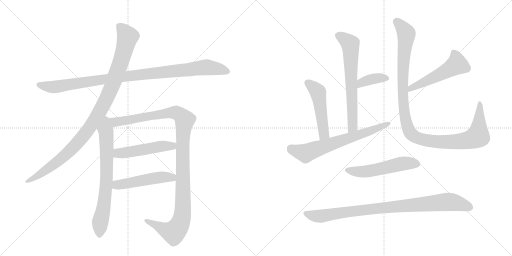
t = 0.00 s
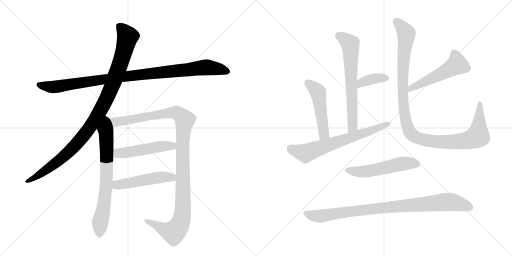
t = 2.37 s
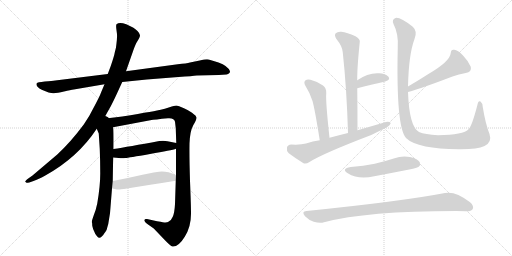
t = 4.75 s
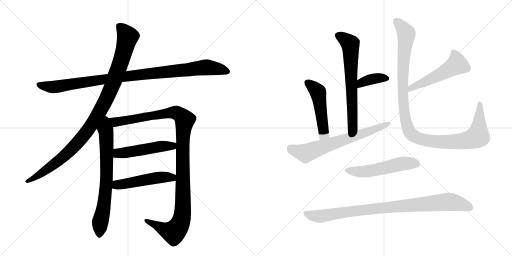
t = 7.12 s
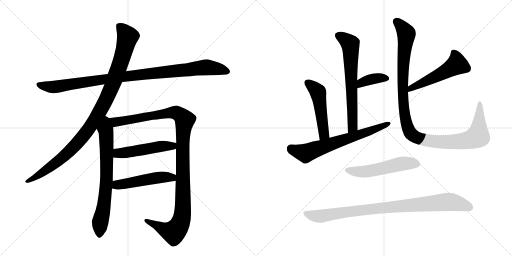
t = 9.49 s
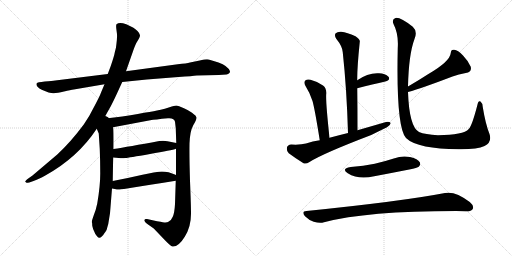
t = 11.86 s

The animated SVG that drew these frames (rendered in a browser with its animation timeline set to each time). Animation: 14 CSS @keyframes rules; one cycle of 11.86 s.

<svg version="1.1" viewBox="0 0 2048 1024" xmlns="http://www.w3.org/2000/svg">
  <g stroke="lightgray" stroke-dasharray="1,1" stroke-width="1" transform="scale(4, 4)">
    <line x1="0" y1="0" x2="256" y2="256"></line>
    <line x1="256" y1="0" x2="0" y2="256"></line>
    <line x1="128" y1="0" x2="128" y2="256"></line>
    <line x1="0" y1="128" x2="256" y2="128"></line>
    <line x1="256" y1="0" x2="512" y2="256"></line>
    <line x1="512" y1="0" x2="256" y2="256"></line>
    <line x1="384" y1="0" x2="384" y2="256"></line>
    <line x1="256" y1="128" x2="512" y2="128"></line>
  </g>
<g transform="scale(1, -1) translate(0, -850)">
   <style type="text/css">
    @keyframes keyframes0 {
      from {
       stroke: black;
       stroke-dashoffset: 1020;
       stroke-width: 128;
       }
       77% {
       animation-timing-function: step-end;
       stroke: black;
       stroke-dashoffset: 0;
       stroke-width: 128;
       }
       to {
       stroke: black;
       stroke-width: 1024;
       }
       }
       #make-me-a-hanzi-animation-0 {
         animation: keyframes0 1.080078s both;
         animation-delay: 0.000000s;
         animation-timing-function: linear;
       }
    @keyframes keyframes1 {
      from {
       stroke: black;
       stroke-dashoffset: 1046;
       stroke-width: 128;
       }
       77% {
       animation-timing-function: step-end;
       stroke: black;
       stroke-dashoffset: 0;
       stroke-width: 128;
       }
       to {
       stroke: black;
       stroke-width: 1024;
       }
       }
       #make-me-a-hanzi-animation-1 {
         animation: keyframes1 1.101237s both;
         animation-delay: 1.080078s;
         animation-timing-function: linear;
       }
    @keyframes keyframes2 {
      from {
       stroke: black;
       stroke-dashoffset: 716;
       stroke-width: 128;
       }
       70% {
       animation-timing-function: step-end;
       stroke: black;
       stroke-dashoffset: 0;
       stroke-width: 128;
       }
       to {
       stroke: black;
       stroke-width: 1024;
       }
       }
       #make-me-a-hanzi-animation-2 {
         animation: keyframes2 0.832682s both;
         animation-delay: 2.181315s;
         animation-timing-function: linear;
       }
    @keyframes keyframes3 {
      from {
       stroke: black;
       stroke-dashoffset: 1168;
       stroke-width: 128;
       }
       79% {
       animation-timing-function: step-end;
       stroke: black;
       stroke-dashoffset: 0;
       stroke-width: 128;
       }
       to {
       stroke: black;
       stroke-width: 1024;
       }
       }
       #make-me-a-hanzi-animation-3 {
         animation: keyframes3 1.200521s both;
         animation-delay: 3.013997s;
         animation-timing-function: linear;
       }
    @keyframes keyframes4 {
      from {
       stroke: black;
       stroke-dashoffset: 504;
       stroke-width: 128;
       }
       62% {
       animation-timing-function: step-end;
       stroke: black;
       stroke-dashoffset: 0;
       stroke-width: 128;
       }
       to {
       stroke: black;
       stroke-width: 1024;
       }
       }
       #make-me-a-hanzi-animation-4 {
         animation: keyframes4 0.660156s both;
         animation-delay: 4.214518s;
         animation-timing-function: linear;
       }
    @keyframes keyframes5 {
      from {
       stroke: black;
       stroke-dashoffset: 501;
       stroke-width: 128;
       }
       62% {
       animation-timing-function: step-end;
       stroke: black;
       stroke-dashoffset: 0;
       stroke-width: 128;
       }
       to {
       stroke: black;
       stroke-width: 1024;
       }
       }
       #make-me-a-hanzi-animation-5 {
         animation: keyframes5 0.657715s both;
         animation-delay: 4.874674s;
         animation-timing-function: linear;
       }
    @keyframes keyframes6 {
      from {
       stroke: black;
       stroke-dashoffset: 667;
       stroke-width: 128;
       }
       68% {
       animation-timing-function: step-end;
       stroke: black;
       stroke-dashoffset: 0;
       stroke-width: 128;
       }
       to {
       stroke: black;
       stroke-width: 1024;
       }
       }
       #make-me-a-hanzi-animation-6 {
         animation: keyframes6 0.792806s both;
         animation-delay: 5.532389s;
         animation-timing-function: linear;
       }
    @keyframes keyframes7 {
      from {
       stroke: black;
       stroke-dashoffset: 375;
       stroke-width: 128;
       }
       55% {
       animation-timing-function: step-end;
       stroke: black;
       stroke-dashoffset: 0;
       stroke-width: 128;
       }
       to {
       stroke: black;
       stroke-width: 1024;
       }
       }
       #make-me-a-hanzi-animation-7 {
         animation: keyframes7 0.555176s both;
         animation-delay: 6.325195s;
         animation-timing-function: linear;
       }
    @keyframes keyframes8 {
      from {
       stroke: black;
       stroke-dashoffset: 498;
       stroke-width: 128;
       }
       62% {
       animation-timing-function: step-end;
       stroke: black;
       stroke-dashoffset: 0;
       stroke-width: 128;
       }
       to {
       stroke: black;
       stroke-width: 1024;
       }
       }
       #make-me-a-hanzi-animation-8 {
         animation: keyframes8 0.655273s both;
         animation-delay: 6.880371s;
         animation-timing-function: linear;
       }
    @keyframes keyframes9 {
      from {
       stroke: black;
       stroke-dashoffset: 672;
       stroke-width: 128;
       }
       69% {
       animation-timing-function: step-end;
       stroke: black;
       stroke-dashoffset: 0;
       stroke-width: 128;
       }
       to {
       stroke: black;
       stroke-width: 1024;
       }
       }
       #make-me-a-hanzi-animation-9 {
         animation: keyframes9 0.796875s both;
         animation-delay: 7.535645s;
         animation-timing-function: linear;
       }
    @keyframes keyframes10 {
      from {
       stroke: black;
       stroke-dashoffset: 526;
       stroke-width: 128;
       }
       63% {
       animation-timing-function: step-end;
       stroke: black;
       stroke-dashoffset: 0;
       stroke-width: 128;
       }
       to {
       stroke: black;
       stroke-width: 1024;
       }
       }
       #make-me-a-hanzi-animation-10 {
         animation: keyframes10 0.678060s both;
         animation-delay: 8.332520s;
         animation-timing-function: linear;
       }
    @keyframes keyframes11 {
      from {
       stroke: black;
       stroke-dashoffset: 1131;
       stroke-width: 128;
       }
       79% {
       animation-timing-function: step-end;
       stroke: black;
       stroke-dashoffset: 0;
       stroke-width: 128;
       }
       to {
       stroke: black;
       stroke-width: 1024;
       }
       }
       #make-me-a-hanzi-animation-11 {
         animation: keyframes11 1.170410s both;
         animation-delay: 9.010579s;
         animation-timing-function: linear;
       }
    @keyframes keyframes12 {
      from {
       stroke: black;
       stroke-dashoffset: 533;
       stroke-width: 128;
       }
       63% {
       animation-timing-function: step-end;
       stroke: black;
       stroke-dashoffset: 0;
       stroke-width: 128;
       }
       to {
       stroke: black;
       stroke-width: 1024;
       }
       }
       #make-me-a-hanzi-animation-12 {
         animation: keyframes12 0.683757s both;
         animation-delay: 10.180990s;
         animation-timing-function: linear;
       }
    @keyframes keyframes13 {
      from {
       stroke: black;
       stroke-dashoffset: 918;
       stroke-width: 128;
       }
       75% {
       animation-timing-function: step-end;
       stroke: black;
       stroke-dashoffset: 0;
       stroke-width: 128;
       }
       to {
       stroke: black;
       stroke-width: 1024;
       }
       }
       #make-me-a-hanzi-animation-13 {
         animation: keyframes13 0.997070s both;
         animation-delay: 10.864746s;
         animation-timing-function: linear;
       }
</style>
<path d="M 489 522 L 587 532 L 714 542 Q 771 546 787 548 L 875 550 L 906 552 Q 920 555 920 565 Q 911 587 874 600 Q 838 612 828 613 Q 819 613 799 608 L 760 600 Q 747 596 711 593 L 504 565 L 431 554 L 221 528 Q 209 526 179 524 Q 149 521 147 517 Q 141 505 167 491 Q 201 476 215 477 Q 229 478 256 484 Q 283 490 295 492 L 418 513 L 489 522 Z" fill="lightgray"></path> 
<path d="M 415 375 L 443 425 Q 452 442 466 472 L 489 522 L 504 565 L 532 645 Q 542 674 547 681 L 556 696 Q 560 703 560 709 Q 560 715 550 726 Q 540 736 532 740 L 505 753 Q 477 764 466 753 Q 463 749 466 729 Q 469 709 468 702 Q 468 694 466 677 Q 464 659 463 656 L 459 640 Q 457 627 443 586 L 431 554 L 418 513 L 405 482 Q 399 465 377 424 Q 356 381 335 352 Q 283 282 229 232 L 130 148 L 113 136 Q 99 125 101 123 L 106 119 Q 107 118 117 120 L 134 126 Q 153 132 183 149 Q 312 221 387 335 L 415 375 Z" fill="lightgray"></path> 
<path d="M 387 335 L 395 316 L 399 254 Q 401 205 401 156 Q 401 106 389 36 Q 384 11 375 -11 Q 367 -34 367 -38 Q 369 -40 369 -53 Q 372 -67 376 -74 Q 379 -84 388 -95 Q 397 -106 406 -97 Q 415 -88 416 -85 L 422 -77 Q 427 -72 429 -60 L 433 -46 L 440 -3 L 448 96 L 451 126 Q 452 199 453 220 L 454 254 Q 455 340 452 341 C 444 411 360 398 387 335 Z" fill="lightgray"></path> 
<path d="M 704 255 L 704 150 L 703 127 L 700 34 Q 698 -2 691 -17 Q 685 -33 672 -38 Q 667 -41 651 -39 Q 637 -37 588 -26 Q 579 -24 578 -30 Q 576 -36 588 -45 L 615 -64 L 658 -109 Q 682 -134 690 -136 Q 714 -138 739 -97 Q 765 -56 764 -1 Q 764 28 760 127 Q 757 225 758 276 Q 760 326 773 349 Q 787 372 786 380 Q 785 387 774 394 Q 764 403 738 416 Q 712 428 705 428 Q 698 428 678 421 Q 658 414 643 411 Q 629 407 489 384 L 415 375 C 385 371 423 335 452 341 L 601 369 Q 619 372 672 377 Q 697 379 700 363 L 703 337 L 705 278 L 704 255 Z" fill="lightgray"></path> 
<path d="M 453 220 L 475 218 Q 490 216 501 218 Q 513 219 600 234 Q 687 249 704 255 C 733 263 734 272 705 278 L 670 285 Q 658 288 637 286 Q 513 263 454 254 C 424 249 423 223 453 220 Z" fill="lightgray"></path> 
<path d="M 448 96 L 459 94 Q 471 91 479 92 Q 487 92 703 127 C 733 132 732 139 704 150 Q 665 167 636 163 Q 626 163 570 151 Q 514 138 451 126 C 422 120 418 101 448 96 Z" fill="lightgray"></path> 
<path d="M 1430 329 Q 1430 416 1429 497 L 1429 529 Q 1428 574 1439 682 Q 1442 692 1422 705 Q 1388 721 1365 723 Q 1349 724 1343 717 Q 1336 710 1345 695 Q 1370 664 1371 641 Q 1387 493 1392 318 C 1393 288 1430 299 1430 329 Z" fill="lightgray"></path> 
<path d="M 1429 497 Q 1493 513 1541 524 Q 1563 531 1554 543 Q 1541 556 1516 557 Q 1473 560 1429 529 C 1404 512 1400 490 1429 497 Z" fill="lightgray"></path> 
<path d="M 1318 299 Q 1302 446 1305 476 Q 1306 498 1292 508 Q 1270 524 1242 531 Q 1229 535 1221 528 Q 1214 522 1221 508 Q 1240 478 1250 446 Q 1259 415 1279 289 C 1284 259 1321 269 1318 299 Z" fill="lightgray"></path> 
<path d="M 1279 289 Q 1251 285 1224 276 Q 1202 270 1165 272 Q 1150 271 1148 260 Q 1145 247 1155 237 Q 1179 219 1214 197 Q 1224 193 1238 202 Q 1289 235 1485 310 Q 1515 325 1548 341 Q 1561 348 1563 358 Q 1557 365 1544 362 Q 1489 346 1430 329 L 1392 318 Q 1355 309 1318 299 L 1279 289 Z" fill="lightgray"></path> 
<path d="M 1632 482 Q 1690 498 1810 544 Q 1835 554 1863 558 Q 1888 561 1883 583 Q 1874 605 1852 628 Q 1831 650 1817 651 Q 1804 654 1803 638 Q 1800 604 1712 553 Q 1675 529 1632 504 C 1606 489 1603 474 1632 482 Z" fill="lightgray"></path> 
<path d="M 1958 314 Q 1942 354 1931 422 Q 1930 438 1922 444 Q 1913 450 1909 428 Q 1888 347 1875 334 Q 1854 310 1752 309 Q 1700 312 1676 322 Q 1637 343 1632 482 L 1632 504 Q 1635 633 1658 694 Q 1671 725 1651 743 Q 1599 783 1582 778 Q 1566 772 1574 754 Q 1595 714 1591 657 Q 1584 342 1624 298 Q 1646 276 1702 264 Q 1753 254 1835 253 Q 1908 252 1938 266 Q 1969 281 1958 314 Z" fill="lightgray"></path> 
<path d="M 1403 182 Q 1363 175 1391 157 Q 1434 130 1497 145 Q 1566 158 1637 172 Q 1670 179 1675 183 Q 1684 192 1679 201 Q 1672 214 1640 222 Q 1609 229 1575 216 Q 1538 204 1499 195 Q 1454 186 1403 182 Z" fill="lightgray"></path> 
<path d="M 1226 6 Q 1204 5 1220 -15 Q 1236 -31 1255 -37 Q 1279 -44 1296 -39 Q 1467 6 1824 6 Q 1843 6 1863 5 Q 1885 4 1891 14 Q 1897 27 1879 42 Q 1821 87 1780 78 Q 1609 45 1226 6 Z" fill="lightgray"></path> 
      <clipPath id="make-me-a-hanzi-clip-0">
      <path d="M 489 522 L 587 532 L 714 542 Q 771 546 787 548 L 875 550 L 906 552 Q 920 555 920 565 Q 911 587 874 600 Q 838 612 828 613 Q 819 613 799 608 L 760 600 Q 747 596 711 593 L 504 565 L 431 554 L 221 528 Q 209 526 179 524 Q 149 521 147 517 Q 141 505 167 491 Q 201 476 215 477 Q 229 478 256 484 Q 283 490 295 492 L 418 513 L 489 522 Z" fill="lightgray"></path>
      </clipPath>
      <path clip-path="url(#make-me-a-hanzi-clip-0)" d="M 152 513 L 218 502 L 544 550 L 827 581 L 908 565 " fill="none" id="make-me-a-hanzi-animation-0" stroke-dasharray="892 1784" stroke-linecap="round"></path>

      <clipPath id="make-me-a-hanzi-clip-1">
      <path d="M 415 375 L 443 425 Q 452 442 466 472 L 489 522 L 504 565 L 532 645 Q 542 674 547 681 L 556 696 Q 560 703 560 709 Q 560 715 550 726 Q 540 736 532 740 L 505 753 Q 477 764 466 753 Q 463 749 466 729 Q 469 709 468 702 Q 468 694 466 677 Q 464 659 463 656 L 459 640 Q 457 627 443 586 L 431 554 L 418 513 L 405 482 Q 399 465 377 424 Q 356 381 335 352 Q 283 282 229 232 L 130 148 L 113 136 Q 99 125 101 123 L 106 119 Q 107 118 117 120 L 134 126 Q 153 132 183 149 Q 312 221 387 335 L 415 375 Z" fill="lightgray"></path>
      </clipPath>
      <path clip-path="url(#make-me-a-hanzi-clip-1)" d="M 475 747 L 511 703 L 481 596 L 447 503 L 389 386 L 327 297 L 277 244 L 195 177 L 105 123 " fill="none" id="make-me-a-hanzi-animation-1" stroke-dasharray="918 1836" stroke-linecap="round"></path>

      <clipPath id="make-me-a-hanzi-clip-2">
      <path d="M 387 335 L 395 316 L 399 254 Q 401 205 401 156 Q 401 106 389 36 Q 384 11 375 -11 Q 367 -34 367 -38 Q 369 -40 369 -53 Q 372 -67 376 -74 Q 379 -84 388 -95 Q 397 -106 406 -97 Q 415 -88 416 -85 L 422 -77 Q 427 -72 429 -60 L 433 -46 L 440 -3 L 448 96 L 451 126 Q 452 199 453 220 L 454 254 Q 455 340 452 341 C 444 411 360 398 387 335 Z" fill="lightgray"></path>
      </clipPath>
      <path clip-path="url(#make-me-a-hanzi-clip-2)" d="M 416 367 L 425 310 L 427 159 L 420 63 L 400 -44 L 398 -90 " fill="none" id="make-me-a-hanzi-animation-2" stroke-dasharray="588 1176" stroke-linecap="round"></path>

      <clipPath id="make-me-a-hanzi-clip-3">
      <path d="M 704 255 L 704 150 L 703 127 L 700 34 Q 698 -2 691 -17 Q 685 -33 672 -38 Q 667 -41 651 -39 Q 637 -37 588 -26 Q 579 -24 578 -30 Q 576 -36 588 -45 L 615 -64 L 658 -109 Q 682 -134 690 -136 Q 714 -138 739 -97 Q 765 -56 764 -1 Q 764 28 760 127 Q 757 225 758 276 Q 760 326 773 349 Q 787 372 786 380 Q 785 387 774 394 Q 764 403 738 416 Q 712 428 705 428 Q 698 428 678 421 Q 658 414 643 411 Q 629 407 489 384 L 415 375 C 385 371 423 335 452 341 L 601 369 Q 619 372 672 377 Q 697 379 700 363 L 703 337 L 705 278 L 704 255 Z" fill="lightgray"></path>
      </clipPath>
      <path clip-path="url(#make-me-a-hanzi-clip-3)" d="M 423 374 L 458 361 L 704 400 L 739 370 L 731 271 L 731 10 L 717 -53 L 695 -79 L 681 -77 L 585 -32 " fill="none" id="make-me-a-hanzi-animation-3" stroke-dasharray="1040 2080" stroke-linecap="round"></path>

      <clipPath id="make-me-a-hanzi-clip-4">
      <path d="M 453 220 L 475 218 Q 490 216 501 218 Q 513 219 600 234 Q 687 249 704 255 C 733 263 734 272 705 278 L 670 285 Q 658 288 637 286 Q 513 263 454 254 C 424 249 423 223 453 220 Z" fill="lightgray"></path>
      </clipPath>
      <path clip-path="url(#make-me-a-hanzi-clip-4)" d="M 459 225 L 471 236 L 645 265 L 690 266 L 698 273 " fill="none" id="make-me-a-hanzi-animation-4" stroke-dasharray="376 752" stroke-linecap="round"></path>

      <clipPath id="make-me-a-hanzi-clip-5">
      <path d="M 448 96 L 459 94 Q 471 91 479 92 Q 487 92 703 127 C 733 132 732 139 704 150 Q 665 167 636 163 Q 626 163 570 151 Q 514 138 451 126 C 422 120 418 101 448 96 Z" fill="lightgray"></path>
      </clipPath>
      <path clip-path="url(#make-me-a-hanzi-clip-5)" d="M 455 103 L 468 110 L 585 132 L 643 141 L 685 138 L 693 145 " fill="none" id="make-me-a-hanzi-animation-5" stroke-dasharray="373 746" stroke-linecap="round"></path>

      <clipPath id="make-me-a-hanzi-clip-6">
      <path d="M 1430 329 Q 1430 416 1429 497 L 1429 529 Q 1428 574 1439 682 Q 1442 692 1422 705 Q 1388 721 1365 723 Q 1349 724 1343 717 Q 1336 710 1345 695 Q 1370 664 1371 641 Q 1387 493 1392 318 C 1393 288 1430 299 1430 329 Z" fill="lightgray"></path>
      </clipPath>
      <path clip-path="url(#make-me-a-hanzi-clip-6)" d="M 1354 708 L 1401 673 L 1411 353 L 1407 337 L 1396 326 " fill="none" id="make-me-a-hanzi-animation-6" stroke-dasharray="539 1078" stroke-linecap="round"></path>

      <clipPath id="make-me-a-hanzi-clip-7">
      <path d="M 1429 497 Q 1493 513 1541 524 Q 1563 531 1554 543 Q 1541 556 1516 557 Q 1473 560 1429 529 C 1404 512 1400 490 1429 497 Z" fill="lightgray"></path>
      </clipPath>
      <path clip-path="url(#make-me-a-hanzi-clip-7)" d="M 1436 502 L 1448 520 L 1473 530 L 1509 538 L 1543 536 " fill="none" id="make-me-a-hanzi-animation-7" stroke-dasharray="247 494" stroke-linecap="round"></path>

      <clipPath id="make-me-a-hanzi-clip-8">
      <path d="M 1318 299 Q 1302 446 1305 476 Q 1306 498 1292 508 Q 1270 524 1242 531 Q 1229 535 1221 528 Q 1214 522 1221 508 Q 1240 478 1250 446 Q 1259 415 1279 289 C 1284 259 1321 269 1318 299 Z" fill="lightgray"></path>
      </clipPath>
      <path clip-path="url(#make-me-a-hanzi-clip-8)" d="M 1231 519 L 1272 480 L 1296 315 L 1283 302 " fill="none" id="make-me-a-hanzi-animation-8" stroke-dasharray="370 740" stroke-linecap="round"></path>

      <clipPath id="make-me-a-hanzi-clip-9">
      <path d="M 1279 289 Q 1251 285 1224 276 Q 1202 270 1165 272 Q 1150 271 1148 260 Q 1145 247 1155 237 Q 1179 219 1214 197 Q 1224 193 1238 202 Q 1289 235 1485 310 Q 1515 325 1548 341 Q 1561 348 1563 358 Q 1557 365 1544 362 Q 1489 346 1430 329 L 1392 318 Q 1355 309 1318 299 L 1279 289 Z" fill="lightgray"></path>
      </clipPath>
      <path clip-path="url(#make-me-a-hanzi-clip-9)" d="M 1163 256 L 1226 238 L 1468 320 L 1556 356 " fill="none" id="make-me-a-hanzi-animation-9" stroke-dasharray="544 1088" stroke-linecap="round"></path>

      <clipPath id="make-me-a-hanzi-clip-10">
      <path d="M 1632 482 Q 1690 498 1810 544 Q 1835 554 1863 558 Q 1888 561 1883 583 Q 1874 605 1852 628 Q 1831 650 1817 651 Q 1804 654 1803 638 Q 1800 604 1712 553 Q 1675 529 1632 504 C 1606 489 1603 474 1632 482 Z" fill="lightgray"></path>
      </clipPath>
      <path clip-path="url(#make-me-a-hanzi-clip-10)" d="M 1814 641 L 1828 593 L 1772 558 L 1644 498 L 1636 488 " fill="none" id="make-me-a-hanzi-animation-10" stroke-dasharray="398 796" stroke-linecap="round"></path>

      <clipPath id="make-me-a-hanzi-clip-11">
      <path d="M 1958 314 Q 1942 354 1931 422 Q 1930 438 1922 444 Q 1913 450 1909 428 Q 1888 347 1875 334 Q 1854 310 1752 309 Q 1700 312 1676 322 Q 1637 343 1632 482 L 1632 504 Q 1635 633 1658 694 Q 1671 725 1651 743 Q 1599 783 1582 778 Q 1566 772 1574 754 Q 1595 714 1591 657 Q 1584 342 1624 298 Q 1646 276 1702 264 Q 1753 254 1835 253 Q 1908 252 1938 266 Q 1969 281 1958 314 Z" fill="lightgray"></path>
      </clipPath>
      <path clip-path="url(#make-me-a-hanzi-clip-11)" d="M 1586 763 L 1609 741 L 1626 712 L 1613 617 L 1611 481 L 1625 360 L 1643 316 L 1673 297 L 1736 284 L 1845 285 L 1892 295 L 1911 305 L 1914 320 L 1919 435 " fill="none" id="make-me-a-hanzi-animation-11" stroke-dasharray="1003 2006" stroke-linecap="round"></path>

      <clipPath id="make-me-a-hanzi-clip-12">
      <path d="M 1403 182 Q 1363 175 1391 157 Q 1434 130 1497 145 Q 1566 158 1637 172 Q 1670 179 1675 183 Q 1684 192 1679 201 Q 1672 214 1640 222 Q 1609 229 1575 216 Q 1538 204 1499 195 Q 1454 186 1403 182 Z" fill="lightgray"></path>
      </clipPath>
      <path clip-path="url(#make-me-a-hanzi-clip-12)" d="M 1394 171 L 1455 163 L 1620 197 L 1667 194 " fill="none" id="make-me-a-hanzi-animation-12" stroke-dasharray="405 810" stroke-linecap="round"></path>

      <clipPath id="make-me-a-hanzi-clip-13">
      <path d="M 1226 6 Q 1204 5 1220 -15 Q 1236 -31 1255 -37 Q 1279 -44 1296 -39 Q 1467 6 1824 6 Q 1843 6 1863 5 Q 1885 4 1891 14 Q 1897 27 1879 42 Q 1821 87 1780 78 Q 1609 45 1226 6 Z" fill="lightgray"></path>
      </clipPath>
      <path clip-path="url(#make-me-a-hanzi-clip-13)" d="M 1223 -5 L 1278 -15 L 1509 17 L 1796 43 L 1878 21 " fill="none" id="make-me-a-hanzi-animation-13" stroke-dasharray="790 1580" stroke-linecap="round"></path>

</g>
</svg>
